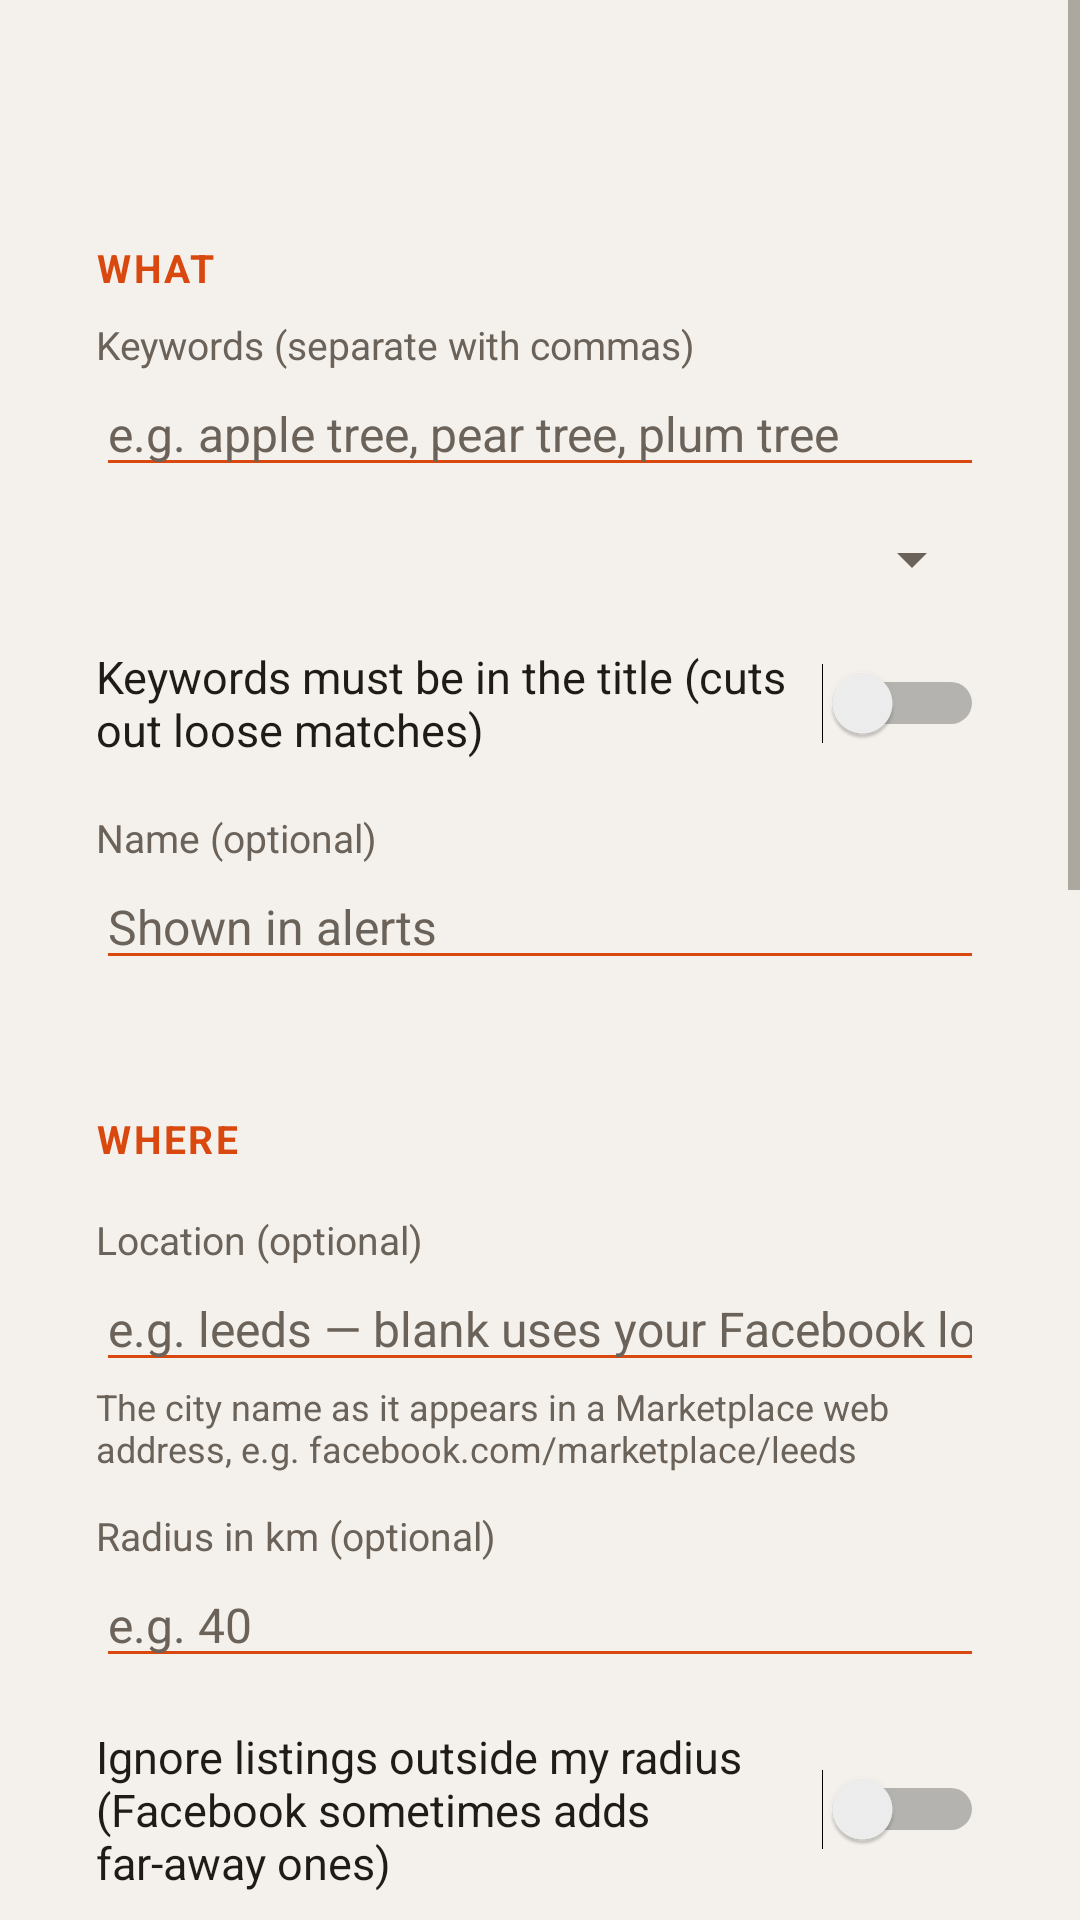

Produce the Android XML layout that renders to this screen, including the resource entries it uses.
<!-- AndroidManifest.xml: application theme AppTheme -->
<!-- res/layout/activity_edit.xml -->
<?xml version="1.0" encoding="utf-8"?>
<ScrollView xmlns:android="http://schemas.android.com/apk/res/android"
    android:layout_width="match_parent"
    android:layout_height="match_parent"
    android:fillViewport="true">

    <LinearLayout
        android:layout_width="match_parent"
        android:layout_height="wrap_content"
        android:orientation="vertical"
        android:paddingStart="16dp"
        android:paddingEnd="16dp"
        android:paddingTop="20dp"
        android:paddingBottom="32dp">

        <TextView
            android:id="@+id/tvHeading"
            android:layout_width="match_parent"
            android:layout_height="wrap_content"
            android:layout_marginBottom="12dp"
            android:textColor="@color/text"
            android:textSize="24sp"
            android:textStyle="bold" />

        <LinearLayout style="@style/Card">
            <TextView style="@style/CardTitle" android:text="What" />
            <TextView style="@style/Label" android:layout_marginTop="4dp" android:text="Keywords (separate with commas)" />
            <EditText
                android:id="@+id/etQuery"
                style="@style/Field"
                android:hint="e.g. apple tree, pear tree, plum tree"
                android:inputType="text" />
            <Spinner
                android:id="@+id/spIncludeMode"
                android:layout_width="match_parent"
                android:layout_height="48dp" />
            <Switch
                android:id="@+id/swTitleOnly"
                android:layout_width="match_parent"
                android:layout_height="wrap_content"
                android:minHeight="48dp"
                android:text="Keywords must be in the title (cuts out loose matches)"
                android:textColor="@color/text"
                android:textSize="15sp" />

            <TextView style="@style/Label" android:text="Name (optional)" />
            <EditText
                android:id="@+id/etName"
                style="@style/Field"
                android:hint="Shown in alerts"
                android:inputType="textCapSentences" />

        </LinearLayout>
        <LinearLayout style="@style/Card">
            <TextView style="@style/CardTitle" android:text="Where" />
            <TextView style="@style/Label" android:text="Location (optional)" />
            <EditText
                android:id="@+id/etLocation"
                style="@style/Field"
                android:hint="e.g. leeds — blank uses your Facebook location"
                android:inputType="textNoSuggestions" />
            <TextView
                android:layout_width="match_parent"
                android:layout_height="wrap_content"
                android:text="The city name as it appears in a Marketplace web address, e.g. facebook.com/marketplace/leeds"
                android:textColor="@color/subtext"
                android:textSize="12sp" />

            <TextView style="@style/Label" android:text="Radius in km (optional)" />
            <EditText
                android:id="@+id/etRadius"
                style="@style/Field"
                android:hint="e.g. 40"
                android:inputType="number" />


            <Switch
                android:id="@+id/swArea"
                android:layout_width="match_parent"
                android:layout_height="wrap_content"
                android:layout_marginTop="16dp"
                android:minHeight="48dp"
                android:text="Ignore listings outside my radius (Facebook sometimes adds far-away ones)"
                android:textColor="@color/text"
                android:textSize="15sp" />

        </LinearLayout>
        <LinearLayout style="@style/Card">
            <TextView style="@style/CardTitle" android:text="Price" />
            <LinearLayout
                android:layout_width="match_parent"
                android:layout_height="wrap_content"
                android:orientation="horizontal">

                <LinearLayout
                    android:layout_width="0dp"
                    android:layout_height="wrap_content"
                    android:layout_marginEnd="8dp"
                    android:layout_weight="1"
                    android:orientation="vertical">

                    <TextView style="@style/Label" android:text="Min price £" />
                    <EditText
                        android:id="@+id/etMin"
                        style="@style/Field"
                        android:hint="Any"
                        android:inputType="number" />
                </LinearLayout>

                <LinearLayout
                    android:layout_width="0dp"
                    android:layout_height="wrap_content"
                    android:layout_marginStart="8dp"
                    android:layout_weight="1"
                    android:orientation="vertical">

                    <TextView style="@style/Label" android:text="Max price £" />
                    <EditText
                        android:id="@+id/etMax"
                        style="@style/Field"
                        android:hint="Any"
                        android:inputType="number" />
                </LinearLayout>
            </LinearLayout>
        </LinearLayout>
        <LinearLayout style="@style/Card">
            <TextView style="@style/CardTitle" android:text="Tell me about" />
            <TextView style="@style/Label" android:layout_marginTop="8dp" android:text="New listings" />
            <Spinner android:id="@+id/spNew" android:layout_width="match_parent" android:layout_height="48dp" />

            <TextView style="@style/Label" android:layout_marginTop="4dp" android:text="Price drops" />
            <Spinner android:id="@+id/spDrop" android:layout_width="match_parent" android:layout_height="48dp" />

            <TextView style="@style/Label" android:layout_marginTop="4dp" android:text="Renewed / not selling (older listings bumped back up)" />
            <Spinner android:id="@+id/spRenewed" android:layout_width="match_parent" android:layout_height="48dp" />

            <TextView style="@style/Label" android:layout_marginTop="4dp" android:text="Title changed" />
            <Spinner android:id="@+id/spUpdated" android:layout_width="match_parent" android:layout_height="48dp" />
        </LinearLayout>
        <LinearLayout style="@style/Card">

            <TextView
                android:id="@+id/tvAdvanced"
                android:layout_width="match_parent"
                android:layout_height="wrap_content"
                android:layout_marginTop="0dp"
                android:background="?android:attr/selectableItemBackground"
                android:minHeight="44dp"
                android:gravity="center_vertical"
                android:textColor="@color/accent"
                android:textSize="16sp"
                android:textStyle="bold" />

            <LinearLayout
                android:id="@+id/llAdvanced"
                android:layout_width="match_parent"
                android:layout_height="wrap_content"
                android:orientation="vertical"
                android:visibility="gone">

                <TextView style="@style/Label" android:text="Categories" />
                <TextView
                    android:id="@+id/tvKinds"
                    android:layout_width="match_parent"
                    android:layout_height="wrap_content"
                    android:layout_marginTop="4dp"
                    android:textColor="@color/text"
                    android:textSize="15sp" />
                <Button
                    android:id="@+id/btnKinds"
                    style="@style/TextButton"
                    android:layout_width="wrap_content"
                    android:layout_height="wrap_content"
                    android:text="Choose categories…" />

                <TextView style="@style/Label" android:text="Skip if title contains any of" />
                <EditText
                    android:id="@+id/etExclude"
                    style="@style/Field"
                    android:hint="e.g. wanted, broken, parts"
                    android:inputType="textNoSuggestions" />

                <TextView style="@style/Label" android:text="Description must mention any of (optional)" />
                <EditText
                    android:id="@+id/etDescInc"
                    style="@style/Field"
                    android:hint="e.g. fruiting, bare root"
                    android:inputType="textNoSuggestions" />

                <TextView style="@style/Label" android:text="Skip if description mentions any of" />
                <EditText
                    android:id="@+id/etDescExc"
                    style="@style/Field"
                    android:hint="e.g. artificial, plastic, fake"
                    android:inputType="textNoSuggestions" />
                <TextView
                    android:layout_width="match_parent"
                    android:layout_height="wrap_content"
                    android:text="Descriptions are checked by opening each matching listing, so these add a few seconds per check."
                    android:textColor="@color/subtext"
                    android:textSize="12sp" />
            </LinearLayout>
        </LinearLayout>

        <Button
            android:id="@+id/btnSave"
            style="@style/PrimaryButton"
            android:layout_width="match_parent"
            android:layout_height="wrap_content"
            android:text="Save" />

        <LinearLayout
            android:layout_width="match_parent"
            android:layout_height="wrap_content"
            android:layout_marginTop="4dp"
            android:orientation="horizontal">

            <Button
                android:id="@+id/btnPreview"
                style="@style/TextButton"
                android:layout_width="0dp"
                android:layout_height="wrap_content"
                android:layout_weight="1"
                android:text="Test this search" />

            <Button
                android:id="@+id/btnDelete"
                style="@style/TextButton"
                android:layout_width="0dp"
                android:layout_height="wrap_content"
                android:layout_weight="1"
                android:text="Delete" />
        </LinearLayout>
    </LinearLayout>
</ScrollView>
<!-- resources referenced by this layout -->
<resources>
  <color name="accent">#D9480F</color>
  <color name="subtext">#6B635A</color>
  <color name="text">#1F1B16</color>
  <style name="Card">
          <item name="android:layout_width">match_parent</item>
          <item name="android:layout_height">wrap_content</item>
          <item name="android:orientation">vertical</item>
          <item name="android:background">@drawable/card</item>
          <item name="android:padding">16dp</item>
          <item name="android:layout_marginBottom">12dp</item>
      </style>
  <style name="CardTitle">
          <item name="android:layout_width">match_parent</item>
          <item name="android:layout_height">wrap_content</item>
          <item name="android:textSize">13sp</item>
          <item name="android:textStyle">bold</item>
          <item name="android:letterSpacing">0.06</item>
          <item name="android:textAllCaps">true</item>
          <item name="android:textColor">@color/accent</item>
          <item name="android:layout_marginBottom">4dp</item>
      </style>
  <style name="Field">
          <item name="android:layout_width">match_parent</item>
          <item name="android:layout_height">wrap_content</item>
          <item name="android:textSize">16sp</item>
          <item name="android:textColor">@color/text</item>
          <item name="android:textColorHint">@color/subtext</item>
          <item name="android:backgroundTint">@color/accent</item>
      </style>
  <style name="Label">
          <item name="android:layout_width">match_parent</item>
          <item name="android:layout_height">wrap_content</item>
          <item name="android:textSize">13sp</item>
          <item name="android:textColor">@color/subtext</item>
          <item name="android:layout_marginTop">12dp</item>
      </style>
  <style name="PrimaryButton" parent="android:Widget.Material.Button">
          <item name="android:backgroundTint">@color/accent</item>
          <item name="android:textColor">@color/on_accent</item>
          <item name="android:textAllCaps">false</item>
          <item name="android:textSize">16sp</item>
          <item name="android:minHeight">52dp</item>
      </style>
  <style name="TextButton" parent="android:Widget.Material.Button.Borderless">
          <item name="android:textColor">@color/accent</item>
          <item name="android:textAllCaps">false</item>
          <item name="android:textSize">15sp</item>
      </style>
  <style name="AppTheme" parent="android:Theme.Material.Light.NoActionBar">
          <item name="android:colorPrimary">@color/accent</item>
          <item name="android:colorPrimaryDark">@color/bg</item>
          <item name="android:colorAccent">@color/accent</item>
          <item name="android:windowBackground">@color/bg</item>
          <item name="android:statusBarColor">@color/bg</item>
          <item name="android:navigationBarColor">@color/bg</item>
          <item name="android:windowLightStatusBar">true</item>
          <item name="android:textColorPrimary">@color/text</item>
          <item name="android:textColorSecondary">@color/subtext</item>
          <item name="android:alertDialogTheme">@style/DialogTheme</item>
      </style>
  <color name="on_accent">#FFFFFF</color>
  <color name="bg">#F4F1EC</color>
  <style name="DialogTheme" parent="android:Theme.Material.Light.Dialog.Alert">
          <item name="android:colorAccent">@color/accent</item>
      </style>
</resources>
